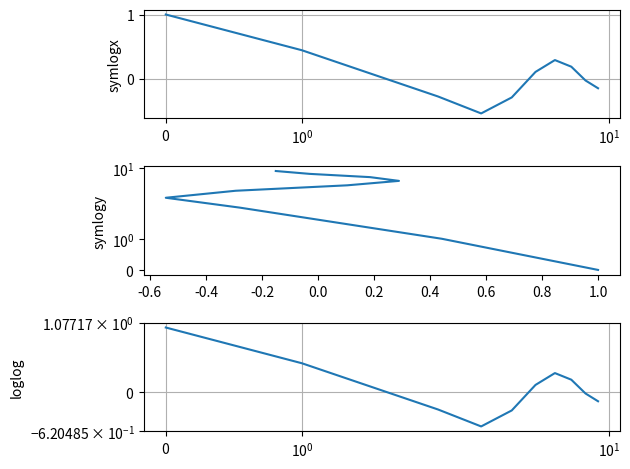

Source code (Python):
import numpy as np
import math
import matplotlib.pyplot as plt
  
x = [None] * 10
y = [None] * 10

for i in range(len(x)):
    x[i] = i
    y[i] = math.exp(-0.2*i)*math.cos(i) 


# x = [20, 200, 2000, 20000, 200000]
# y = [30, 300, 3000, 30000, 300000]

# fig, (ax, ax1, ax2) = plt.subplots(3)
# plt.yscale('log')

# ax.loglog(x,y)
# #ax.loglog(x[0],y[0], '--')

# #ax.loglog([x[0],y[-1]],[x[-1],y[0]], '--')

# ax1.semilogy(x,y)
# #ax1.semilogy(x[1],y[1], "--")

# ax2.semilogx(x,y)
# #ax2.semilogx(x[2],y[2], "--")


# plt.show()
# dt = 0.01
# x = np.arange(-50.0, 50.0, dt)
# y = np.arange(0, 100.0, dt)


plt.subplot(311)
plt.semilogx(x, y)
plt.xscale('symlog')
plt.ylabel('symlogx')
plt.grid(True)
plt.gca().xaxis.grid(True, which='minor')  # minor grid on too

plt.subplot(312)
plt.semilogy(y, x)
plt.yscale('symlog')
plt.ylabel('symlogy')

plt.subplot(313)
plt.loglog(x, y)
plt.xscale('symlog')
plt.yscale('symlog')
plt.grid(True)
plt.ylabel('loglog')
 
plt.tight_layout()
plt.show()